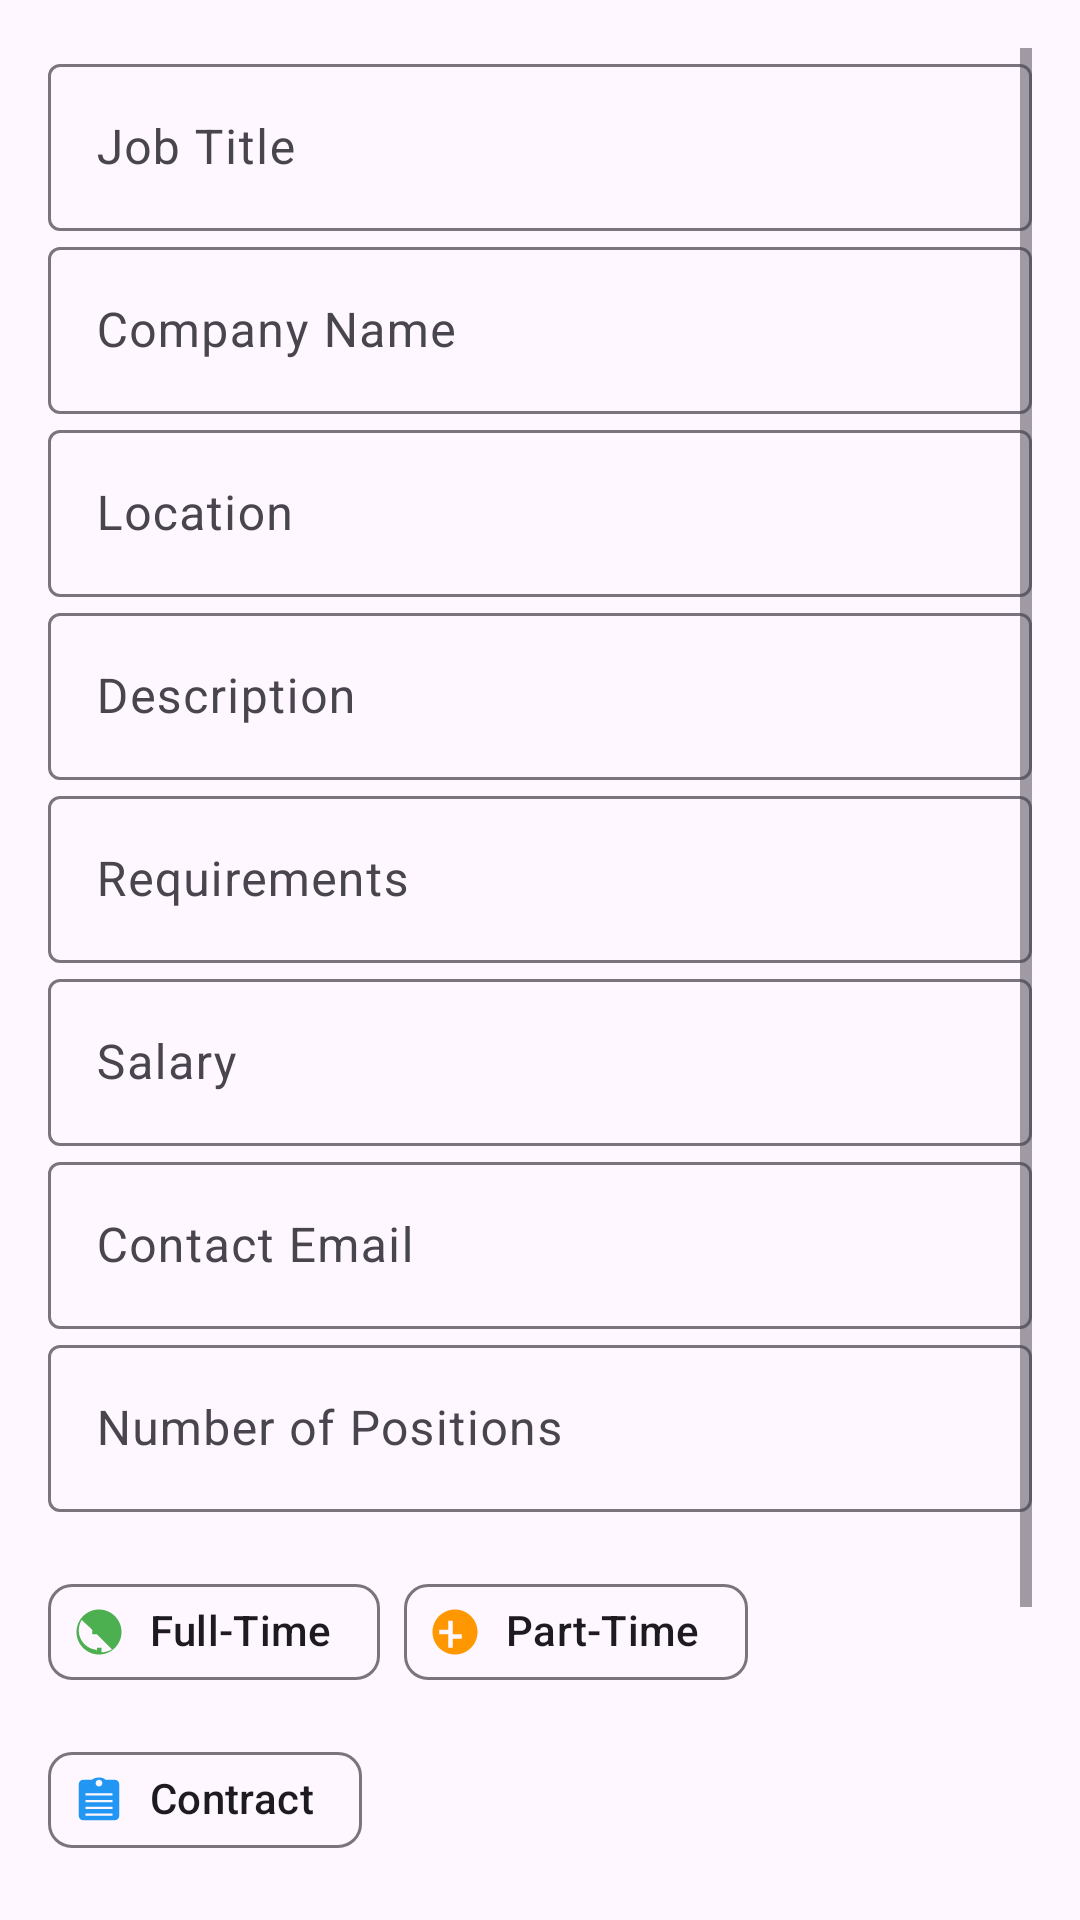

Write the Android layout XML for this screen, with the resource values it uses.
<!-- AndroidManifest.xml: application theme Theme.StudentCV -->
<!-- res/layout/dialog_create_job.xml -->
<?xml version="1.0" encoding="utf-8"?>
<ScrollView xmlns:android="http://schemas.android.com/apk/res/android"
    xmlns:app="http://schemas.android.com/apk/res-auto"
    android:layout_width="match_parent"
    android:layout_height="wrap_content"
    android:padding="16dp">

    <LinearLayout
        android:layout_width="match_parent"
        android:layout_height="wrap_content"
        android:orientation="vertical">

        
        <com.google.android.material.textfield.TextInputLayout
            android:layout_width="match_parent"
            android:layout_height="wrap_content"
            android:hint="Job Title">
            <com.google.android.material.textfield.TextInputEditText
                android:id="@+id/titleInput"
                android:layout_width="match_parent"
                android:layout_height="wrap_content" />
        </com.google.android.material.textfield.TextInputLayout>

        
        <com.google.android.material.textfield.TextInputLayout
            android:layout_width="match_parent"
            android:layout_height="wrap_content"
            android:hint="Company Name">
            <com.google.android.material.textfield.TextInputEditText
                android:id="@+id/companyInput"
                android:layout_width="match_parent"
                android:layout_height="wrap_content" />
        </com.google.android.material.textfield.TextInputLayout>

        
        <com.google.android.material.textfield.TextInputLayout
            android:layout_width="match_parent"
            android:layout_height="wrap_content"
            android:hint="Location">
            <com.google.android.material.textfield.TextInputEditText
                android:id="@+id/locationInput"
                android:layout_width="match_parent"
                android:layout_height="wrap_content" />
        </com.google.android.material.textfield.TextInputLayout>

        
        <com.google.android.material.textfield.TextInputLayout
            android:layout_width="match_parent"
            android:layout_height="wrap_content"
            android:hint="Description">
            <com.google.android.material.textfield.TextInputEditText
                android:id="@+id/descriptionInput"
                android:layout_width="match_parent"
                android:layout_height="wrap_content" />
        </com.google.android.material.textfield.TextInputLayout>

        
        <com.google.android.material.textfield.TextInputLayout
            android:layout_width="match_parent"
            android:layout_height="wrap_content"
            android:hint="Requirements">
            <com.google.android.material.textfield.TextInputEditText
                android:id="@+id/requirementsInput"
                android:layout_width="match_parent"
                android:layout_height="wrap_content" />
        </com.google.android.material.textfield.TextInputLayout>

        
        <com.google.android.material.textfield.TextInputLayout
            android:layout_width="match_parent"
            android:layout_height="wrap_content"
            android:hint="Salary">
            <com.google.android.material.textfield.TextInputEditText
                android:id="@+id/salaryInput"
                android:layout_width="match_parent"
                android:layout_height="wrap_content"
                android:inputType="numberDecimal" />
        </com.google.android.material.textfield.TextInputLayout>

        
        <com.google.android.material.textfield.TextInputLayout
            android:layout_width="match_parent"
            android:layout_height="wrap_content"
            android:hint="Contact Email">
            <com.google.android.material.textfield.TextInputEditText
                android:id="@+id/emailInput"
                android:layout_width="match_parent"
                android:layout_height="wrap_content"
                android:inputType="textEmailAddress" />
        </com.google.android.material.textfield.TextInputLayout>

        
        <com.google.android.material.textfield.TextInputLayout
            android:layout_width="match_parent"
            android:layout_height="wrap_content"
            android:hint="Number of Positions">
            <com.google.android.material.textfield.TextInputEditText
                android:id="@+id/positionsInput"
                android:layout_width="match_parent"
                android:layout_height="wrap_content"
                android:inputType="number" />
        </com.google.android.material.textfield.TextInputLayout>

        
        <com.google.android.material.chip.ChipGroup
            android:layout_width="match_parent"
            android:layout_height="wrap_content"
            android:layout_marginTop="16dp"
            android:layout_marginBottom="16dp">

            <com.google.android.material.chip.Chip
                android:id="@+id/chipFullTime"
                android:layout_width="wrap_content"
                android:layout_height="wrap_content"
                android:text="Full-Time"
                app:chipIcon="@drawable/ic_fulltime"
                app:chipIconVisible="true" />

            <com.google.android.material.chip.Chip
                android:id="@+id/chipPartTime"
                android:layout_width="wrap_content"
                android:layout_height="wrap_content"
                android:text="Part-Time"
                app:chipIcon="@drawable/ic_parttime"
                app:chipIconVisible="true" />

            <com.google.android.material.chip.Chip
                android:id="@+id/chipContract"
                android:layout_width="wrap_content"
                android:layout_height="wrap_content"
                android:text="Contract"
                app:chipIcon="@drawable/ic_contract"
                app:chipIconVisible="true" />
        </com.google.android.material.chip.ChipGroup>

        
        <Button
            android:id="@+id/deadlineButton"
            android:layout_width="match_parent"
            android:layout_height="wrap_content"
            android:text="Select Deadline" />

        
        <com.google.android.material.textfield.TextInputLayout
            android:layout_width="match_parent"
            android:layout_height="wrap_content"
            android:hint="Deadline">
            <com.google.android.material.textfield.TextInputEditText
                android:id="@+id/deadlineText"
                android:layout_width="match_parent"
                android:layout_height="wrap_content"
                android:focusable="false" />
        </com.google.android.material.textfield.TextInputLayout>

    </LinearLayout>
</ScrollView>
<!-- resources referenced by this layout -->
<resources>
  <!-- drawable ic_contract (drawable) -->
  <?xml version="1.0" encoding="utf-8"?>
  <vector xmlns:android="http://schemas.android.com/apk/res/android"
      android:width="24dp"
      android:height="24dp"
      android:viewportWidth="24"
      android:viewportHeight="24">
      <path
          android:fillColor="#2196F3"
          android:pathData="M19 3h-4.18C14.4 2.42 13.3 2 12 2S9.6 2.42 8.82 3H5c-1.1 0-2 .9-2 2v14c0 1.1.9 2 2 2h14c1.1 0 2-.9 2-2V5c0-1.1-.9-2-2-2zm-7 0c.83 0 1.5.67 1.5 1.5S12.83 6 12 6s-1.5-.67-1.5-1.5S11.17 3 12 3zm6 16H6v-1h12v1zm0-3H6v-1h12v1zm0-3H6v-1h12v1zm0-3H6v-1h12v1z" />
  </vector>
  <!-- drawable ic_fulltime (drawable) -->
  <?xml version="1.0" encoding="utf-8"?>
  <vector xmlns:android="http://schemas.android.com/apk/res/android"
      android:width="24dp"
      android:height="24dp"
      android:viewportWidth="24"
      android:viewportHeight="24">
      <path
          android:fillColor="#4CAF50"
          android:pathData="M12 2C6.48 2 2 6.48 2 12s4.48 10 10 10 10-4.48 10-10S17.52 2 12 2zm-1 17.93c-4.95-.49-8.44-4.7-7.93-9.65.15-1.32.58-2.55 1.23-3.64L9 11v2h2l6.72 6.72c-1.09.65-2.32 1.08-3.64 1.23-.34.03-.67.05-1 .05v-2h-2v1.93z" />
  </vector>
  <!-- drawable ic_parttime (drawable) -->
  <?xml version="1.0" encoding="utf-8"?>
  <vector xmlns:android="http://schemas.android.com/apk/res/android"
      android:width="24dp"
      android:height="24dp"
      android:viewportWidth="24"
      android:viewportHeight="24">
      <path
          android:fillColor="#FF9800"
          android:pathData="M12 2C6.48 2 2 6.48 2 12s4.48 10 10 10 10-4.48 10-10S17.52 2 12 2zm-1 17h-2v-6H5v-2h4V7h2v6h4v2h-4v6z" />
  </vector>
  <style name="Theme.StudentCV" parent="Base.Theme.StudentCV" />
  <style name="Base.Theme.StudentCV" parent="Theme.Material3.DayNight.NoActionBar">
          
          
      </style>
</resources>
